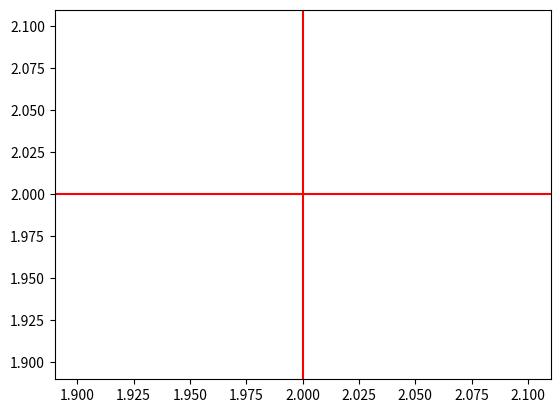

Python code for this plot:
import numpy as np
import matplotlib.pyplot as plt


plt.axhline(y=2, color='red')
plt.axvline(x=2, color= 'red')
plt.show()








